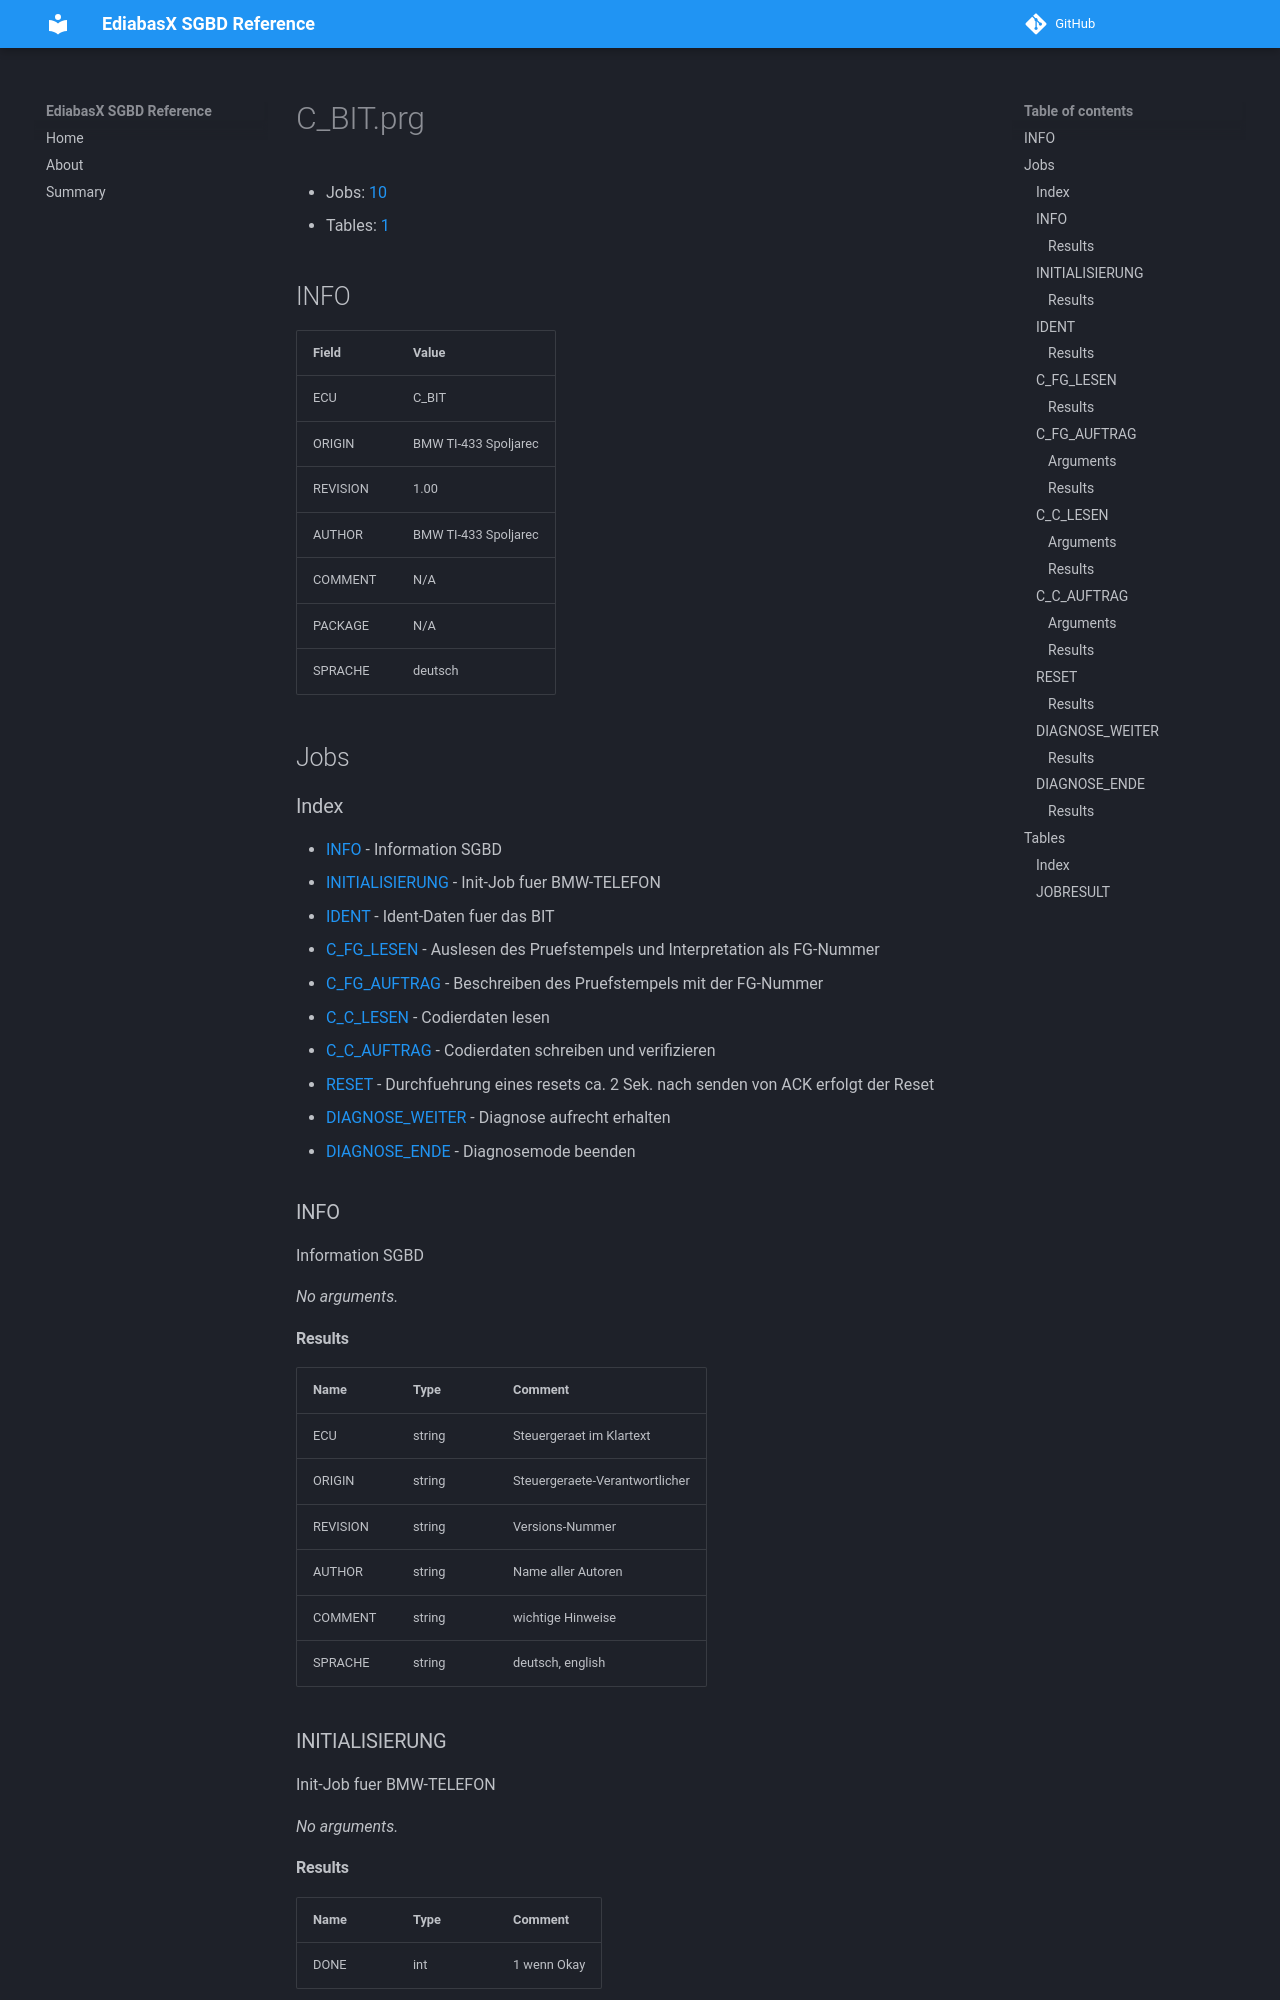

repository: emdzej/ediabasx-docs-sgbd · page: sgbd/C_BIT/index.html · generator: mkdocs

# C_BIT.prg

- Jobs: [10](#jobs)
- Tables: [1](#tables)

## INFO

| Field | Value |
| --- | --- |
| ECU | C_BIT |
| ORIGIN | BMW TI-433 Spoljarec |
| REVISION | 1.00 |
| AUTHOR | BMW TI-433 Spoljarec |
| COMMENT | N/A |
| PACKAGE | N/A |
| SPRACHE | deutsch |

## Jobs

### Index

- [INFO](#job-info) - Information SGBD
- [INITIALISIERUNG](#job-initialisierung) - Init-Job fuer BMW-TELEFON
- [IDENT](#job-ident) - Ident-Daten fuer das BIT
- [C_FG_LESEN](#job-c-fg-lesen) - Auslesen des Pruefstempels und Interpretation als FG-Nummer
- [C_FG_AUFTRAG](#job-c-fg-auftrag) - Beschreiben des Pruefstempels mit der FG-Nummer
- [C_C_LESEN](#job-c-c-lesen) - Codierdaten lesen
- [C_C_AUFTRAG](#job-c-c-auftrag) - Codierdaten schreiben und verifizieren
- [RESET](#job-reset) - Durchfuehrung eines resets ca. 2 Sek. nach senden von ACK erfolgt der Reset
- [DIAGNOSE_WEITER](#job-diagnose-weiter) - Diagnose aufrecht erhalten
- [DIAGNOSE_ENDE](#job-diagnose-ende) - Diagnosemode beenden

<a id="job-info"></a>
### INFO

Information SGBD

_No arguments._

#### Results

| Name | Type | Comment |
| --- | --- | --- |
| ECU | string | Steuergeraet im Klartext |
| ORIGIN | string | Steuergeraete-Verantwortlicher |
| REVISION | string | Versions-Nummer |
| AUTHOR | string | Name aller Autoren |
| COMMENT | string | wichtige Hinweise |
| SPRACHE | string | deutsch, english |

<a id="job-initialisierung"></a>
